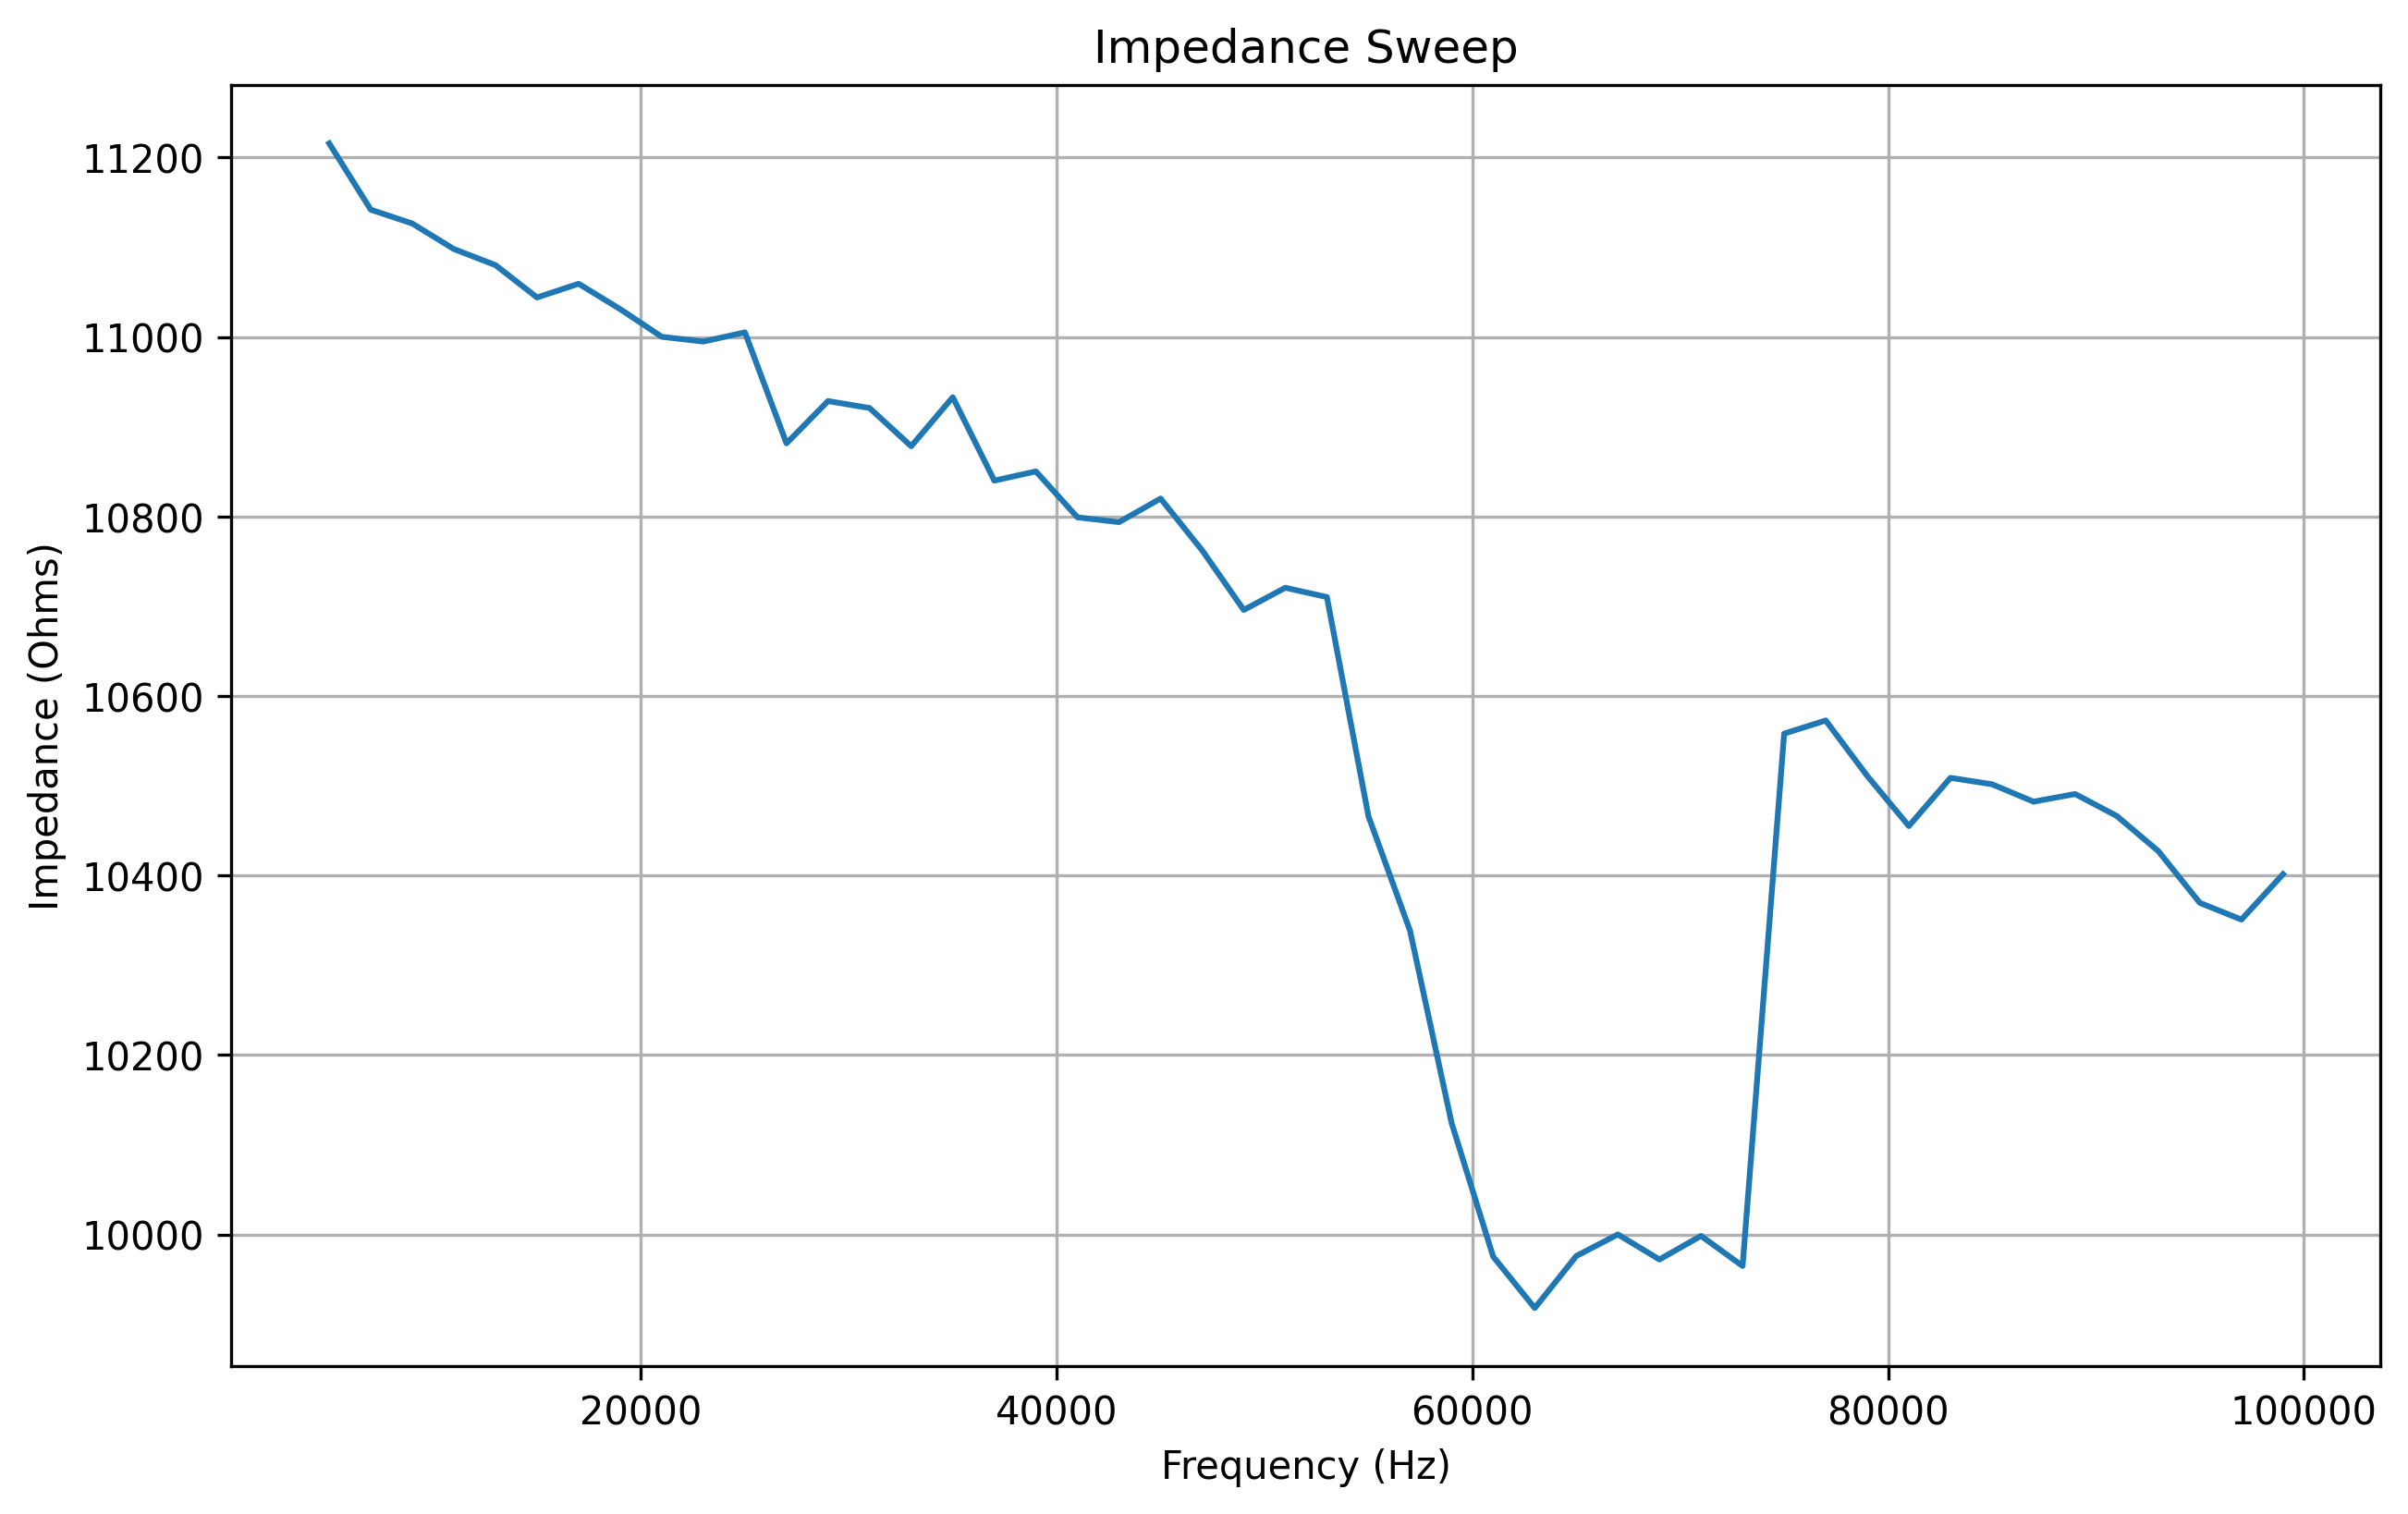

The table this chart was drawn from, first rows:
frequency, real, imaginary, magnitude, impedance
5000, 12.0, 822.0, 822.1, 11216
7000, 3.0, 817.0, 817, 11142
9000, -52.0, 833.0, 834.6, 11126
11000, -58.0, 824.0, 826, 11098
13000, -96.0, 840.0, 845.5, 11080
15000, -104.0, 834.0, 840.5, 11044
17000, -125.0, 835.0, 844.3, 11059
19000, -137.0, 826.0, 837.3, 11031
21000, -162.0, 836.0, 851.5, 11000
23000, -175.0, 828.0, 846.3, 10995
25000, -193.0, 826.0, 848.2, 11005
27000, -211.0, 827.0, 853.5, 10881
29000, -228.0, 825.0, 855.9, 10929
31000, -242.0, 818.0, 853, 10921
33000, -263.0, 816.0, 857.3, 10878
35000, -278.0, 807.0, 853.5, 10933
37000, -288.0, 810.0, 859.7, 10840
39000, -310.0, 801.0, 858.9, 10850
41000, -329.0, 797.0, 862.2, 10799
43000, -336.0, 786.0, 854.8, 10794
45000, -359.0, 780.0, 858.6, 10820
47000, -374.0, 778.0, 863.2, 10762
49000, -394.0, 773.0, 867.6, 10696
51000, -411.0, 763.0, 866.6, 10721
53000, -430.0, 752.0, 866.3, 10710
55000, -449.0, 762.0, 884.5, 10466
57000, -474.0, 763.0, 898.2, 10339
59000, -491.0, 771.0, 914.1, 10124
61000, -514.0, 769.0, 925, 9975
63000, -529.0, 763.0, 928.4, 9918
65000, -554.0, 748.0, 930.8, 9976
67000, -561.0, 734.0, 923.8, 10000
69000, -578.0, 723.0, 925.6, 9972
71000, -594.0, 711.0, 926.5, 9998
73000, -611.0, 696.0, 926.1, 9965
75000, -585.0, 646.0, 871.5, 10558
77000, -596.0, 637.0, 872.3, 10573
79000, -610.0, 626.0, 874.1, 10511
81000, -625.0, 615.0, 876.8, 10455
83000, -635.0, 597.0, 871.6, 10509
85000, -647.0, 587.0, 873.6, 10502
87000, -661.0, 574.0, 875.4, 10482
89000, -672.0, 561.0, 875.4, 10491
91000, -688.0, 546.0, 878.3, 10466
93000, -694.0, 539.0, 878.7, 10427
95000, -711.0, 519.0, 880.3, 10369
97000, -719.0, 509.0, 880.9, 10351
99000, -727.0, 491.0, 877.3, 10401
